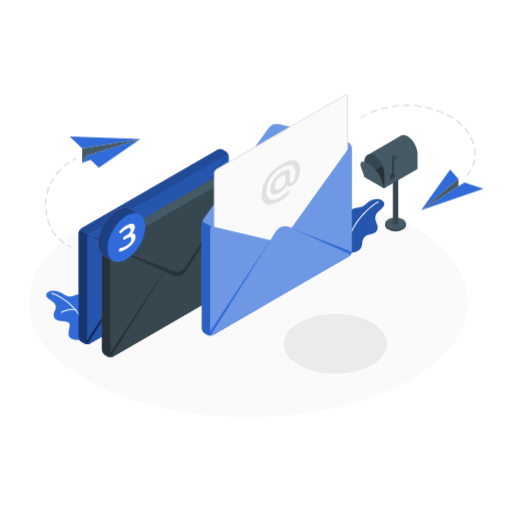
t = 0.00 s
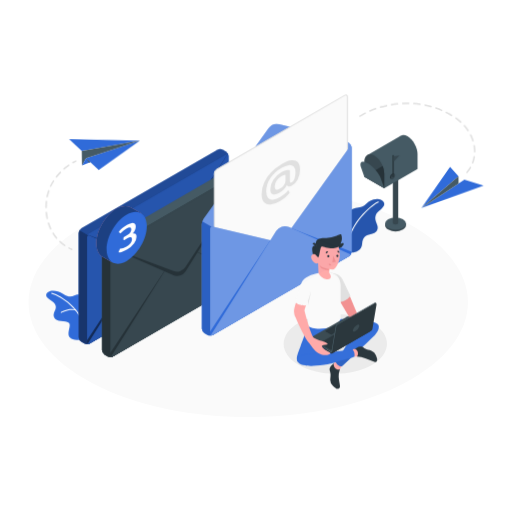
t = 1.05 s
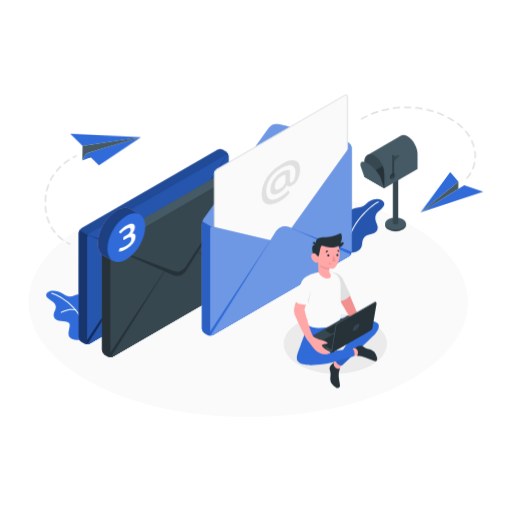
t = 1.95 s
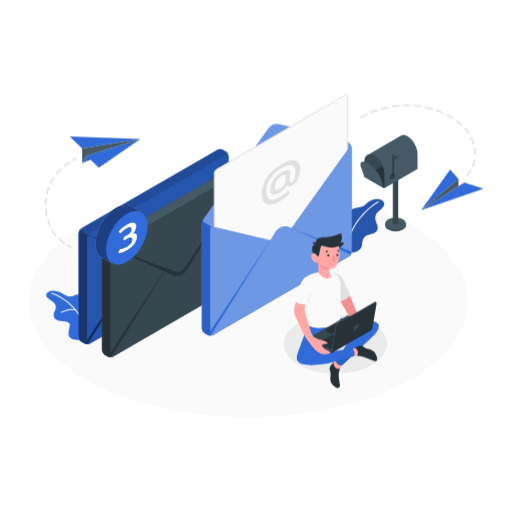
t = 3.00 s
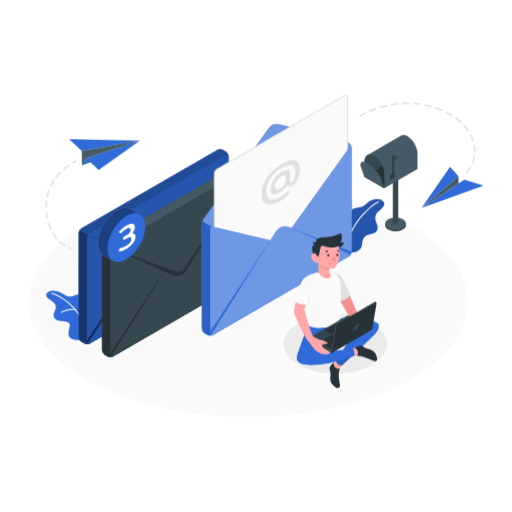
t = 4.05 s
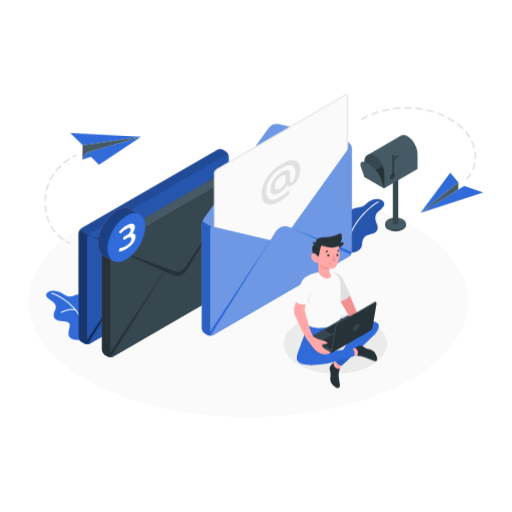
t = 4.88 s

The animated SVG that drew these frames (rendered in a browser with its animation timeline set to each time). Animation: 3 CSS @keyframes rules; one cycle of 6.00 s, repeats indefinitely.

<svg class="animated" id="freepik_stories-mail-sent" xmlns="http://www.w3.org/2000/svg" viewBox="0 0 500 500" version="1.1" xmlns:xlink="http://www.w3.org/1999/xlink" xmlns:svgjs="http://svgjs.com/svgjs"><style>svg#freepik_stories-mail-sent:not(.animated) .animable {opacity: 0;}svg#freepik_stories-mail-sent.animated #freepik--paper-planes--inject-206 {animation: 1.5s Infinite  linear wind;animation-delay: 0s;}svg#freepik_stories-mail-sent.animated #freepik--Notifications--inject-206 {animation: 6s Infinite  linear heartbeat;animation-delay: 0s;}svg#freepik_stories-mail-sent.animated #freepik--Character--inject-206 {animation: 1.2s 1 forwards ease-out slideUp;animation-delay: 0s;}            @keyframes wind {                0% {                    transform: rotate( 0deg );                }                25% {                    transform: rotate( 1deg );                }                75% {                    transform: rotate( -1deg );                }            }                    @keyframes heartbeat {                0% {                    transform: scale(1);                }                10% {                    transform: scale(1.1);                }                30% {                    transform: scale(1);                }                40% {                    transform: scale(1);                }                50% {                    transform: scale(1.1);                }                60% {                    transform: scale(1);                }                100% {                    transform: scale(1);                }            }                    @keyframes slideUp {                0% {                    opacity: 0;                    transform: translateY(30px);                }                100% {                    opacity: 1;                    transform: inherit;                }            }        </style><g id="freepik--Floor--inject-206" class="animable animator-active" style="transform-origin: 242.425px 295.135px;"><path d="M90.72,374.39c83.79,43.77,219.63,43.77,303.41,0s83.79-114.74,0-158.51-219.63-43.77-303.41,0S6.93,330.62,90.72,374.39Z" style="fill: rgb(250, 250, 250); transform-origin: 242.425px 295.135px;" id="elj2bj9mblh77" class="animable"></path></g><g id="freepik--Shadow--inject-206" class="animable" style="transform-origin: 327.508px 335.732px;"><path d="M291.83,315.13c-19.71,11.37-19.71,29.82,0,41.2s51.65,11.38,71.36,0,19.7-29.83,0-41.2S311.53,303.75,291.83,315.13Z" style="fill: rgb(235, 235, 235); transform-origin: 327.508px 335.732px;" id="elkx4f154zq3" class="animable"></path></g><g id="freepik--paper-planes--inject-206" class="animable" style="transform-origin: 257.985px 171.876px;"><polygon points="84.31 152.03 137.11 135.61 96.49 163.75 84.31 152.03" style="fill: rgb(48, 107, 217); transform-origin: 110.71px 149.68px;" id="ell5ll5lzmac" class="animable"></polygon><polygon points="137.11 135.61 80.24 144.99 68.06 133.26 137.11 135.61" style="fill: rgb(48, 107, 217); transform-origin: 102.585px 139.125px;" id="elwqz2itwvvm" class="animable"></polygon><polygon points="80.24 144.99 80.24 159.06 84.31 152.03 137.11 135.61 80.24 144.99" style="fill: rgb(69, 90, 100); transform-origin: 108.675px 147.335px;" id="el8watfz4ec3f" class="animable"></polygon><polygon points="80.24 159.06 88.37 155.94 84.31 152.03 80.24 159.06" style="fill: rgb(48, 107, 217); transform-origin: 84.305px 155.545px;" id="elpqd2yu766ud" class="animable"></polygon><polygon points="84.31 152.03 88.37 155.94 87.07 156.43 84.31 152.03" style="fill: rgb(69, 90, 100); transform-origin: 86.34px 154.23px;" id="elgca4pemboou" class="animable"></polygon><path d="M71.49,156.94a.75.75,0,0,1-.37-1.41c.9-.5,1.81-1,2.71-1.39a.75.75,0,1,1,.65,1.35c-.87.42-1.76.87-2.63,1.36A.8.8,0,0,1,71.49,156.94Z" style="fill: rgb(224, 224, 224); transform-origin: 72.8314px 155.495px;" id="el153gmochpmj" class="animable"></path><path d="M62.26,237.7a.75.75,0,0,1-.43-.13,41,41,0,0,1-4.61-3.78.75.75,0,1,1,1-1.09,39,39,0,0,0,4.45,3.64.75.75,0,0,1-.44,1.36Zm-7.84-7.28a.74.74,0,0,1-.58-.27,40.94,40.94,0,0,1-3.43-4.87.75.75,0,0,1,1.29-.78,40,40,0,0,0,3.3,4.7.75.75,0,0,1-.1,1.05A.72.72,0,0,1,54.42,230.42Zm-5.63-9.1a.75.75,0,0,1-.69-.44A46.93,46.93,0,0,1,46,215.31a.75.75,0,0,1,1.43-.44,45.67,45.67,0,0,0,2,5.39.75.75,0,0,1-.37,1A.7.7,0,0,1,48.79,221.32Zm-3.25-10.21a.75.75,0,0,1-.73-.61,52,52,0,0,1-.81-5.88.75.75,0,1,1,1.5-.12,48.72,48.72,0,0,0,.78,5.71.74.74,0,0,1-.59.88Zm-.95-10.68h0a.74.74,0,0,1-.74-.76,53.34,53.34,0,0,1,.4-5.92.75.75,0,1,1,1.48.18,53,53,0,0,0-.38,5.76A.75.75,0,0,1,44.59,200.43Zm1.22-10.65a.5.5,0,0,1-.17,0,.75.75,0,0,1-.57-.89,46.76,46.76,0,0,1,1.68-5.71.75.75,0,0,1,1-.45.76.76,0,0,1,.45,1,45.4,45.4,0,0,0-1.62,5.52A.75.75,0,0,1,45.81,189.78Zm3.56-10.1a.62.62,0,0,1-.33-.08.74.74,0,0,1-.35-1,48.28,48.28,0,0,1,2.94-5.17.75.75,0,0,1,1-.21.74.74,0,0,1,.22,1,45.35,45.35,0,0,0-2.85,5A.74.74,0,0,1,49.37,179.68Zm5.75-9a.72.72,0,0,1-.46-.16.75.75,0,0,1-.12-1.06,53,53,0,0,1,4-4.41.75.75,0,0,1,1.06,0,.75.75,0,0,1,0,1.06,53.57,53.57,0,0,0-3.86,4.29A.74.74,0,0,1,55.12,170.64ZM62.64,163a.74.74,0,0,1-.57-.27.76.76,0,0,1,.09-1.06,58.76,58.76,0,0,1,4.75-3.56.75.75,0,0,1,1,.2.76.76,0,0,1-.2,1.05,55.83,55.83,0,0,0-4.63,3.47A.78.78,0,0,1,62.64,163Z" style="fill: rgb(224, 224, 224); transform-origin: 55.9445px 197.85px;" id="eldymxcclwbe9" class="animable"></path><path d="M69.14,241.61a.7.7,0,0,1-.31-.07c-.93-.42-1.85-.87-2.73-1.35a.74.74,0,0,1-.31-1,.75.75,0,0,1,1-.31c.86.46,1.75.9,2.65,1.31a.75.75,0,0,1-.31,1.43Z" style="fill: rgb(224, 224, 224); transform-origin: 67.7891px 240.209px;" id="el2559n8hbp7i" class="animable"></path><polygon points="411.19 205.32 453.49 178.24 472.12 184.22 411.19 205.32" style="fill: rgb(48, 107, 217); transform-origin: 441.655px 191.78px;" id="elp4ob5w0lxod" class="animable"></polygon><polygon points="411.19 205.32 447.75 174.84 439.62 165.46 411.19 205.32" style="fill: rgb(48, 107, 217); transform-origin: 429.47px 185.39px;" id="el1a7lw0w2zzo" class="animable"></polygon><polygon points="447.75 174.84 447.75 181.91 411.19 205.32 447.75 174.84" style="fill: rgb(69, 90, 100); transform-origin: 429.47px 190.08px;" id="elvuhi4dokvsm" class="animable"></polygon><path d="M456,171.89a.72.72,0,0,1-.49-.19.76.76,0,0,1-.07-1.06,29.63,29.63,0,0,0,3.45-4.71.75.75,0,0,1,1.3.76,32.37,32.37,0,0,1-3.62,4.95A.75.75,0,0,1,456,171.89Zm5.72-9.32a.86.86,0,0,1-.27,0,.75.75,0,0,1-.42-1,30.36,30.36,0,0,0,1.58-5.63.75.75,0,0,1,1.48.27,32.32,32.32,0,0,1-1.67,5.9A.74.74,0,0,1,461.72,162.57Zm2.14-10.73h0a.74.74,0,0,1-.73-.76c0-.26,0-.52,0-.78a33.41,33.41,0,0,0-.4-5.07.76.76,0,0,1,.63-.86.77.77,0,0,1,.86.63,35.14,35.14,0,0,1,.41,5.3c0,.27,0,.54,0,.81A.76.76,0,0,1,463.86,151.84ZM462.35,141a.74.74,0,0,1-.71-.54,37.83,37.83,0,0,0-2.15-5.47.74.74,0,0,1,.35-1,.75.75,0,0,1,1,.35,38.12,38.12,0,0,1,2.23,5.69.74.74,0,0,1-.5.93A.57.57,0,0,1,462.35,141Zm-4.64-9.93a.73.73,0,0,1-.63-.35,44.8,44.8,0,0,0-3.53-4.71.75.75,0,0,1,.08-1.06.74.74,0,0,1,1.05.08,45.65,45.65,0,0,1,3.66,4.88.77.77,0,0,1-.22,1A.78.78,0,0,1,457.71,131.06Zm-7-8.41a.73.73,0,0,1-.51-.21,54.48,54.48,0,0,0-4.53-3.8.75.75,0,1,1,.9-1.2,54.1,54.1,0,0,1,4.66,3.91.75.75,0,0,1-.52,1.3ZM441.94,116a.75.75,0,0,1-.4-.12c-.68-.42-1.39-.84-2.11-1.25-1-.56-2-1.12-3.06-1.65a.75.75,0,1,1,.68-1.33c1.05.54,2.1,1.1,3.12,1.68.74.41,1.46.84,2.16,1.28a.75.75,0,0,1,.25,1A.77.77,0,0,1,441.94,116Zm-89.65-.51a.76.76,0,0,1-.65-.38.74.74,0,0,1,.27-1c1.74-1,3.53-2,5.34-2.84a.75.75,0,0,1,1,.34.76.76,0,0,1-.35,1c-1.78.87-3.54,1.8-5.25,2.79A.71.71,0,0,1,352.29,115.47Zm79.9-4.57a.66.66,0,0,1-.3-.07c-1.8-.79-3.66-1.53-5.52-2.19a.75.75,0,0,1,.51-1.42c1.89.68,3.78,1.43,5.62,2.24a.75.75,0,0,1-.31,1.44Zm-70.05-.31a.74.74,0,0,1-.69-.46.75.75,0,0,1,.4-1c1.85-.78,3.75-1.5,5.65-2.15a.75.75,0,0,1,1,.46.77.77,0,0,1-.47,1c-1.87.64-3.75,1.35-5.56,2.11A.79.79,0,0,1,362.14,110.59Zm59.73-3.46a.76.76,0,0,1-.21,0c-1.89-.55-3.83-1-5.76-1.47a.75.75,0,0,1,.32-1.47c2,.43,3.94.94,5.86,1.5a.75.75,0,0,1-.21,1.47ZM372.52,107a.75.75,0,0,1-.72-.55.74.74,0,0,1,.51-.92c1.93-.54,3.91-1,5.88-1.44a.75.75,0,1,1,.31,1.46c-1.94.41-3.88.89-5.78,1.42Zm38.63-2.26H411c-1.95-.31-3.94-.56-5.9-.74a.75.75,0,1,1,.13-1.49c2,.18,4,.43,6,.75a.76.76,0,0,1,.62.86A.75.75,0,0,1,411.15,104.71Zm-27.89-.07a.75.75,0,0,1-.74-.63.76.76,0,0,1,.63-.86c2-.3,4-.55,6-.72a.75.75,0,1,1,.13,1.5c-2,.17-3.95.4-5.9.71Zm16.95-1h0c-2-.07-4-.08-5.95,0a.73.73,0,0,1-.77-.72.74.74,0,0,1,.73-.77c2-.07,4-.06,6,0a.75.75,0,0,1,.73.77A.76.76,0,0,1,400.21,103.65Z" style="fill: rgb(224, 224, 224); transform-origin: 408.088px 137.011px;" id="el7l33y9vlu4x" class="animable"></path></g><g id="freepik--Mailbox--inject-206" class="animable" style="transform-origin: 379.861px 178.855px;"><path d="M396.44,219.94v-1.6h-.39a6.26,6.26,0,0,0-2.59-2.54,15.93,15.93,0,0,0-14.42,0,6.26,6.26,0,0,0-2.59,2.54h-.39v1.55c0,1.53,1,3.07,3,4.24a16,16,0,0,0,14.42,0C395.46,223,396.45,221.46,396.44,219.94Z" style="fill: rgb(55, 71, 79); transform-origin: 386.25px 219.961px;" id="elz3kmu4iqqp" class="animable"></path><ellipse cx="386.25" cy="218.34" rx="10.19" ry="5.89" style="fill: rgb(69, 90, 100); transform-origin: 386.25px 218.34px;" id="el3jz3mq4qbh2" class="animable"></ellipse><path d="M383.63,169.3v48.35a1.31,1.31,0,0,0,.76,1.07,4.11,4.11,0,0,0,3.71,0,1.3,1.3,0,0,0,.77-1.07V169.3Z" style="fill: rgb(55, 71, 79); transform-origin: 386.25px 194.231px;" id="elfn48myemh0p" class="animable"></path><path d="M398,133.11c-2.55-1.47-4.87-1.59-6.61-.62h0L359,151.21l16.25,32.59,32.5-18.8V150.74C407.75,144.11,403.38,136.22,398,133.11Z" style="fill: rgb(69, 90, 100); transform-origin: 383.375px 157.832px;" id="el65gisaqvptt" class="animable"></path><path d="M375.25,169.53V183.8l-19.49-11.26V158.28c0-6.63,4.36-9.48,9.74-6.37,3.45,2,6.48,5.94,8.21,10.26A20.27,20.27,0,0,1,375.25,169.53Z" style="fill: rgb(55, 71, 79); transform-origin: 365.505px 167.226px;" id="eljkviwd8fge" class="animable"></path><path d="M375.25,169.53V183.8l-19.49-11.26,17.95-10.37A20.27,20.27,0,0,1,375.25,169.53Z" style="fill: rgb(38, 50, 56); transform-origin: 365.505px 172.985px;" id="el4bbdktn85ts" class="animable"></path><path d="M372,174.42c-1.79-5.18-7.61-11.9-13-15s-8.29-1.43-6.5,3.75l3.25,9.38,19.5,11.26S373.8,179.6,372,174.42Z" style="fill: rgb(69, 90, 100); transform-origin: 363.611px 170.836px;" id="el0qvveua62udh" class="animable"></path><path d="M385.41,170.07l-1.09-.63h0a1.46,1.46,0,0,0-1.46.14,4.59,4.59,0,0,0-2.07,3.59,1.45,1.45,0,0,0,.61,1.34h0l1,.58.19-.31a2,2,0,0,0,.59-.23,4.57,4.57,0,0,0,2.07-3.58,2.13,2.13,0,0,0-.07-.53Z" style="fill: rgb(38, 50, 56); transform-origin: 383.096px 172.198px;" id="eljnm84h5hof" class="animable"></path><path d="M383.9,170.19a4.57,4.57,0,0,0-2.07,3.58c0,1.32.93,1.85,2.07,1.19a4.56,4.56,0,0,0,2.07-3.58C386,170.06,385,169.53,383.9,170.19Z" style="fill: rgb(55, 71, 79); transform-origin: 383.9px 172.575px;" id="elhdd3e7snau5" class="animable"></path><path d="M383.9,173.14a.6.6,0,0,1-.6-.6V151.91a.6.6,0,0,1,1.2,0v20.63A.6.6,0,0,1,383.9,173.14Z" style="fill: rgb(38, 50, 56); transform-origin: 383.9px 162.225px;" id="elblzbav5ixwg" class="animable"></path><polygon points="384.44 152.45 384.44 157.83 390.21 151.91 384.44 152.45" style="fill: rgb(55, 71, 79); transform-origin: 387.325px 154.87px;" id="el6nvffmslk4x" class="animable"></polygon></g><g id="freepik--Plants--inject-206" class="animable" style="transform-origin: 210.203px 263.101px;"><path d="M81.08,330.91c-.5.27-9.68,2.87-13.08-1.62s2.25-11.49-.94-14.07-12.13,0-14.28-5.42,4.22-7.76.64-13.23c-2.26-3.45-8.58-5.35-8.29-8.56.42-4.69,9.06-6,16.6-.93s11.06.91,13.45.57,7.55.41,7.39,8.81S81.08,330.91,81.08,330.91Z" style="fill: rgb(48, 107, 217); transform-origin: 63.847px 307.87px;" id="elcjlhxvq2xfq" class="animable"></path><path d="M81.69,319a.51.51,0,0,1-.5-.42c-2.63-16-21.16-28.93-30.8-31.71a.49.49,0,0,1-.34-.62.5.5,0,0,1,.62-.34c9.85,2.85,28.81,16.14,31.51,32.51a.5.5,0,0,1-.41.57Z" style="fill: rgb(255, 255, 255); transform-origin: 66.1067px 302.445px;" id="elo2mvrbk424" class="animable"></path><path d="M59.83,305.61a.5.5,0,0,1-.26-.93c.3-.18,7.44-4.35,14.46-2.4a.5.5,0,0,1-.26,1c-6.62-1.84-13.62,2.25-13.69,2.29A.45.45,0,0,1,59.83,305.61Z" style="fill: rgb(255, 255, 255); transform-origin: 66.8709px 303.688px;" id="elkcv1itlgztr" class="animable"></path><path d="M342.5,246.42c3.94.54,10.65-1.74,11.13-8.3s3.19-8.34,8.16-9.41,6.43-2.8,7-5.92-3.21-6.85-2.15-11.55,4.6-4.69,8.08-10c2.23-3.42-2.34-8.64-9.95-6.4s-7,7.15-14.61,7.78-12.38,5.25-12.53,11S342.5,246.42,342.5,246.42Z" style="fill: rgb(48, 107, 217); transform-origin: 356.457px 220.398px;" id="elat0mqbjrvz8" class="animable"></path><g id="elg3bsr7xwju9"><path d="M342.5,246.42c3.94.54,10.65-1.74,11.13-8.3s3.19-8.34,8.16-9.41,6.43-2.8,7-5.92-3.21-6.85-2.15-11.55,4.6-4.69,8.08-10c2.23-3.42-2.34-8.64-9.95-6.4s-7,7.15-14.61,7.78-12.38,5.25-12.53,11S342.5,246.42,342.5,246.42Z" style="opacity: 0.2; transform-origin: 356.457px 220.398px;" class="animable"></path></g><path d="M341.06,233.84H341a.5.5,0,0,1-.39-.59c3.68-18.19,23.75-34.84,28.64-36.54a.5.5,0,0,1,.33,1c-4.78,1.66-24.39,18-28,35.79A.51.51,0,0,1,341.06,233.84Z" style="fill: rgb(255, 255, 255); transform-origin: 355.27px 215.263px;" id="elo9hfb6l176j" class="animable"></path></g><g id="freepik--Envelopes--inject-206" class="animable" style="transform-origin: 210.095px 220.465px;"><path d="M76.88,227.39a5.74,5.74,0,0,1,2.6-4.5l132.91-76.74a5.78,5.78,0,0,1,5.19,0l2.93,1.7a5.71,5.71,0,0,1,2.6,4.5V254.23a5.77,5.77,0,0,1-2.6,4.5L87.6,335.46a5.74,5.74,0,0,1-5.2,0l-2.92-1.69a5.76,5.76,0,0,1-2.6-4.5Z" style="fill: rgb(48, 107, 217); transform-origin: 149.995px 240.809px;" id="el4wic07bogap" class="animable"></path><g id="el5he42cmj7s8"><path d="M76.88,227.39a5.74,5.74,0,0,1,2.6-4.5l132.91-76.74a5.78,5.78,0,0,1,5.19,0l2.93,1.7a5.71,5.71,0,0,1,2.6,4.5V254.23a5.77,5.77,0,0,1-2.6,4.5L87.6,335.46a5.74,5.74,0,0,1-5.2,0l-2.92-1.69a5.76,5.76,0,0,1-2.6-4.5Z" style="opacity: 0.3; transform-origin: 149.995px 240.809px;" class="animable"></path></g><path d="M89.06,231.43l-11.42-6.6a5.32,5.32,0,0,0-.76,2.56V329.27a5.76,5.76,0,0,0,2.6,4.5l2.92,1.69a5.74,5.74,0,0,0,5.2,0l1.46-.84Z" style="fill: rgb(48, 107, 217); transform-origin: 82.97px 280.456px;" id="el98bzfnfhvlq" class="animable"></path><g id="elvcc69oobrf"><path d="M89.06,231.43l-11.42-6.6a5.32,5.32,0,0,0-.76,2.56V329.27a5.76,5.76,0,0,0,2.6,4.5l2.92,1.69a5.74,5.74,0,0,0,5.2,0l1.46-.84Z" style="opacity: 0.5; transform-origin: 82.97px 280.456px;" class="animable"></path></g><path d="M223.11,152.35V254.23a5.3,5.3,0,0,1-.81,2.63,5.57,5.57,0,0,1-1.52,1.7l-.1.06-.17.11L87.6,335.46h0a1.85,1.85,0,0,1-1.77.2A1.79,1.79,0,0,1,85,334V232.08a2.26,2.26,0,0,1,2.92-2.3l55.89,13.29,7.32,1.74a4.82,4.82,0,0,0,4.67-1.75l8.48-11.81,57.08-79.47C222.32,150.44,223.11,150.69,223.11,152.35Z" style="fill: rgb(48, 107, 217); transform-origin: 154.052px 243.359px;" id="elldj2g5ynyin" class="animable"></path><g id="ell7l8x9pzhd"><path d="M223.11,152.35V254.23a5.3,5.3,0,0,1-.81,2.63,5.57,5.57,0,0,1-1.52,1.7l-.1.06-.17.11L87.6,335.46h0a1.85,1.85,0,0,1-1.77.2A1.79,1.79,0,0,1,85,334V232.08a2.26,2.26,0,0,1,2.92-2.3l55.89,13.29,7.32,1.74a4.82,4.82,0,0,0,4.67-1.75l8.48-11.81,57.08-79.47C222.32,150.44,223.11,150.69,223.11,152.35Z" style="opacity: 0.2; transform-origin: 154.052px 243.359px;" class="animable"></path></g><path d="M220.51,258.73l.17-.11.1-.06a5.57,5.57,0,0,0,1.52-1.7,5.27,5.27,0,0,0,.81-2.59l-58.83-23,39.4,37.2Z" style="fill: rgb(48, 107, 217); transform-origin: 193.695px 249.87px;" id="eltcisbkza0g" class="animable"></path><g id="elqc05it6lm2"><path d="M220.51,258.73l.17-.11.1-.06a5.57,5.57,0,0,0,1.52-1.7,5.27,5.27,0,0,0,.81-2.59l-58.83-23,39.4,37.2Z" style="opacity: 0.6; transform-origin: 193.695px 249.87px;" class="animable"></path></g><path d="M85,334a1.79,1.79,0,0,0,.81,1.71,1.85,1.85,0,0,0,1.77-.2h0L133.36,309l10.45-66L85,332.27Z" style="fill: rgb(48, 107, 217); transform-origin: 114.399px 289.424px;" id="el50qunok298" class="animable"></path><g id="elqamaxdqo5y"><path d="M85,334a1.79,1.79,0,0,0,.81,1.71,1.85,1.85,0,0,0,1.77-.2h0L133.36,309l10.45-66L85,332.27Z" style="opacity: 0.6; transform-origin: 114.399px 289.424px;" class="animable"></path></g><path d="M222.3,256.86a5.57,5.57,0,0,1-1.52,1.7l-.1.06L87.6,335.46h0a1.85,1.85,0,0,1-1.77.2l63.65-101.61A10,10,0,0,1,162,230.23Z" style="fill: rgb(48, 107, 217); transform-origin: 154.065px 282.585px;" id="el5ydki0zivto" class="animable"></path><g id="el83zlc8x3x4n"><path d="M222.3,256.86a5.57,5.57,0,0,1-1.52,1.7l-.1.06L87.6,335.46h0a1.85,1.85,0,0,1-1.77.2l63.65-101.61A10,10,0,0,1,162,230.23Z" style="opacity: 0.2; transform-origin: 154.065px 282.585px;" class="animable"></path></g><path d="M85,229.08l61.13,27a10,10,0,0,0,12.52-3.85L222.84,149.5Z" style="fill: rgb(48, 107, 217); transform-origin: 153.92px 203.216px;" id="elgwk1tum8m45" class="animable"></path><g id="elnwttvqn0yqg"><path d="M85,229.08l61.13,27a10,10,0,0,0,12.52-3.85L222.84,149.5Z" style="opacity: 0.6; transform-origin: 153.92px 203.216px;" class="animable"></path></g><path d="M85,229.08l61.56,23a10,10,0,0,0,11.87-3.9l64.41-98.68Z" style="fill: rgb(48, 107, 217); transform-origin: 153.92px 201.106px;" id="el275vvzpdkp" class="animable"></path><g id="el1d4ncivswzt"><path d="M85,229.08l61.56,23a10,10,0,0,0,11.87-3.9l64.41-98.68Z" style="opacity: 0.2; transform-origin: 153.92px 201.106px;" class="animable"></path></g><path d="M99.58,239.94a5.71,5.71,0,0,1,2.6-4.5L235.09,158.7a5.74,5.74,0,0,1,5.2,0l2.93,1.69a5.74,5.74,0,0,1,2.59,4.5V266.77a5.76,5.76,0,0,1-2.59,4.5L110.3,348a5.78,5.78,0,0,1-5.19,0l-2.93-1.69a5.77,5.77,0,0,1-2.6-4.5Z" style="fill: rgb(69, 90, 100); transform-origin: 172.695px 253.346px;" id="el5yzah6to82a" class="animable"></path><path d="M99.58,239.94a5.71,5.71,0,0,1,2.6-4.5L235.09,158.7a5.74,5.74,0,0,1,5.2,0l2.93,1.69a5.74,5.74,0,0,1,2.59,4.5V266.77a5.76,5.76,0,0,1-2.59,4.5L110.3,348a5.78,5.78,0,0,1-5.19,0l-2.93-1.69a5.77,5.77,0,0,1-2.6-4.5Z" style="fill: rgb(69, 90, 100); transform-origin: 172.695px 253.346px;" id="elmx5j1um2rf9" class="animable"></path><path d="M111.77,244l-11.43-6.59a5.29,5.29,0,0,0-.76,2.56V341.82a5.77,5.77,0,0,0,2.6,4.5l2.93,1.69a5.78,5.78,0,0,0,5.19,0l1.47-.85Z" style="fill: rgb(38, 50, 56); transform-origin: 105.675px 293.018px;" id="elhzgw7typzxr" class="animable"></path><path d="M245.82,164.89V266.77a5.3,5.3,0,0,1-.81,2.63,5.57,5.57,0,0,1-1.52,1.7l-.1.06-.17.11L110.31,348h0a1.85,1.85,0,0,1-1.77.2,1.79,1.79,0,0,1-.81-1.71V244.62a2.26,2.26,0,0,1,2.92-2.3l55.89,13.29,7.32,1.74a4.82,4.82,0,0,0,4.67-1.75L187,243.79l57.08-79.47C245,163,245.82,163.23,245.82,164.89Z" style="fill: rgb(55, 71, 79); transform-origin: 176.769px 255.903px;" id="el8znf2e4nzog" class="animable"></path><path d="M243.22,271.27l.17-.11.1-.06a5.57,5.57,0,0,0,1.52-1.7,5.29,5.29,0,0,0,.8-2.58l-58.82-23L226.38,281Z" style="fill: rgb(38, 50, 56); transform-origin: 216.4px 262.41px;" id="ely0hj080iag" class="animable"></path><path d="M107.71,346.5a1.79,1.79,0,0,0,.81,1.71,1.85,1.85,0,0,0,1.77-.2h0l45.76-26.42,10.45-66-58.81,89.2Z" style="fill: rgb(38, 50, 56); transform-origin: 137.095px 301.969px;" id="ellx8ewuh7vfo" class="animable"></path><path d="M245,269.4a5.57,5.57,0,0,1-1.52,1.7l-.1.06L110.31,348h0a1.85,1.85,0,0,1-1.77.2l63.64-101.6a10,10,0,0,1,12.52-3.84Z" style="fill: rgb(55, 71, 79); transform-origin: 176.77px 295.122px;" id="el2ymjyi286qo" class="animable"></path><path d="M107.71,241.63l61.13,27a10,10,0,0,0,12.51-3.85L245.54,162Z" style="fill: rgb(38, 50, 56); transform-origin: 176.625px 215.739px;" id="el7jbcja7a86v" class="animable"></path><path d="M107.71,241.63l61.55,23a10,10,0,0,0,11.88-3.9L245.54,162Z" style="fill: rgb(55, 71, 79); transform-origin: 176.625px 213.632px;" id="elmlsafmfgk8g" class="animable"></path><path d="M197.07,320.81V218.93a10.94,10.94,0,0,1,1.75-5.43l63.39-88.27a10,10,0,0,1,10.44-3.9l59.61,14.17a25,25,0,0,1,5.52,2.2l2.93,1.69a5.77,5.77,0,0,1,2.59,4.5V245.77a5.79,5.79,0,0,1-2.59,4.5L207.79,327a5.75,5.75,0,0,1-5.19,0l-2.93-1.69A5.76,5.76,0,0,1,197.07,320.81Z" style="fill: rgb(48, 107, 217); transform-origin: 270.185px 224.339px;" id="elxu991g15cj" class="animable"></path><g id="elpe9yehnkk3a"><path d="M197.07,320.81V218.93a10.94,10.94,0,0,1,1.75-5.43l63.39-88.27a10,10,0,0,1,10.44-3.9l59.61,14.17a25,25,0,0,1,5.52,2.2l2.93,1.69a5.77,5.77,0,0,1,2.59,4.5V245.77a5.79,5.79,0,0,1-2.59,4.5L207.79,327a5.75,5.75,0,0,1-5.19,0l-2.93-1.69A5.76,5.76,0,0,1,197.07,320.81Z" style="fill: rgb(255, 255, 255); opacity: 0.3; transform-origin: 270.185px 224.339px;" class="animable"></path></g><path d="M209.25,169.69v130c0,1.65,1.17,2.33,2.6,1.5l124.79-72a5.73,5.73,0,0,0,2.6-4.5v-130c0-1.66-1.16-2.33-2.6-1.5L211.85,165.19A5.74,5.74,0,0,0,209.25,169.69Z" style="fill: rgb(250, 250, 250); transform-origin: 274.245px 197.189px;" id="ela383qlzu2c" class="animable"></path><path d="M210.69,302.06a1.83,1.83,0,0,1-.92-.24,2.27,2.27,0,0,1-1-2.11v-130a6.23,6.23,0,0,1,2.85-4.94l124.79-72a2.07,2.07,0,0,1,3.35,1.94v130a6.2,6.2,0,0,1-2.85,4.93l-124.79,72A2.85,2.85,0,0,1,210.69,302.06ZM337.8,93.28a1.92,1.92,0,0,0-.91.29L212.1,165.62a5.28,5.28,0,0,0-2.35,4.07v130a1.11,1.11,0,0,0,1.85,1.07l124.79-72a5.27,5.27,0,0,0,2.35-4.07v-130a1.39,1.39,0,0,0-.51-1.25A.86.86,0,0,0,337.8,93.28Z" style="fill: rgb(224, 224, 224); transform-origin: 274.273px 197.183px;" id="el9t7z21kmpxu" class="animable"></path><path d="M206.56,221.41l-9-5.2a9.52,9.52,0,0,0-.48,2.72V320.81a5.76,5.76,0,0,0,2.6,4.5L202.6,327a5.72,5.72,0,0,0,5.19,0l1.25-.71Z" style="fill: rgb(48, 107, 217); transform-origin: 203.06px 271.916px;" id="ela6z02ku35p5" class="animable"></path><g id="elu6m7wrwb3io"><g style="opacity: 0.1; transform-origin: 203.06px 271.916px;" class="animable"><path d="M206.56,221.41l-9-5.2a9.52,9.52,0,0,0-.48,2.72V320.81a5.76,5.76,0,0,0,2.6,4.5L202.6,327a5.72,5.72,0,0,0,5.19,0l1.25-.71Z" id="elnvolv7fy4vp" class="animable" style="transform-origin: 203.06px 271.916px;"></path></g></g><path d="M343.31,143.89V245.77a5.3,5.3,0,0,1-.81,2.63,5.57,5.57,0,0,1-1.52,1.7l-.1.06-.17.11L207.8,327h0a1.85,1.85,0,0,1-1.77.2,1.79,1.79,0,0,1-.81-1.71V223.62a2.26,2.26,0,0,1,2.92-2.3L264,234.61l7.32,1.74A4.82,4.82,0,0,0,276,234.6l8.48-11.81,57.08-79.47C342.52,142,343.31,142.23,343.31,143.89Z" style="fill: rgb(48, 107, 217); transform-origin: 274.259px 234.903px;" id="el5ezfhfh2ys7" class="animable"></path><g id="elzcnqkmsmmw"><path d="M343.31,143.89V245.77a5.3,5.3,0,0,1-.81,2.63,5.57,5.57,0,0,1-1.52,1.7l-.1.06-.17.11L207.8,327h0a1.85,1.85,0,0,1-1.77.2,1.79,1.79,0,0,1-.81-1.71V223.62a2.26,2.26,0,0,1,2.92-2.3L264,234.61l7.32,1.74A4.82,4.82,0,0,0,276,234.6l8.48-11.81,57.08-79.47C342.52,142,343.31,142.23,343.31,143.89Z" style="fill: rgb(255, 255, 255); opacity: 0.3; transform-origin: 274.259px 234.903px;" class="animable"></path></g><path d="M340.71,250.27l.17-.11.1-.06a5.57,5.57,0,0,0,1.52-1.7,5.32,5.32,0,0,0,.8-2.59l-58.82-23L323.87,260Z" style="fill: rgb(48, 107, 217); transform-origin: 313.89px 241.405px;" id="elwezo2ip2ddr" class="animable"></path><path d="M205.2,325.5a1.79,1.79,0,0,0,.81,1.71,1.85,1.85,0,0,0,1.77-.2h0l45.76-26.42,10.45-66-58.81,89.2Z" style="fill: rgb(48, 107, 217); transform-origin: 234.585px 280.969px;" id="elggwd50lv6cd" class="animable"></path><path d="M342.5,248.4a5.57,5.57,0,0,1-1.52,1.7l-.1.06L207.8,327h0a1.85,1.85,0,0,1-1.77.2l63.64-101.6a10,10,0,0,1,12.51-3.84Z" style="fill: rgb(48, 107, 217); transform-origin: 274.265px 274.124px;" id="el9hu4fnv0jvv" class="animable"></path><g id="eltk9rnjwuo4l"><path d="M342.5,248.4a5.57,5.57,0,0,1-1.52,1.7l-.1.06L207.8,327h0a1.85,1.85,0,0,1-1.77.2l63.64-101.6a10,10,0,0,1,12.51-3.84Z" style="fill: rgb(255, 255, 255); opacity: 0.3; transform-origin: 274.265px 274.124px;" class="animable"></path></g><path d="M264.2,199.63a7.28,7.28,0,0,1-6.41-2.2c-1.52-1.69-2.28-4.3-2.28-7.81A27.79,27.79,0,0,1,258,178.14a34.7,34.7,0,0,1,6.86-10A47.51,47.51,0,0,1,275.26,160q5.63-3.24,9.61-3.59c2.67-.24,4.68.45,6.06,2.05s2.06,4.05,2.06,7.33a19.17,19.17,0,0,1-2.24,9.34,15.58,15.58,0,0,1-5.92,6.26,4.36,4.36,0,0,1-3,.78,2,2,0,0,1-1.56-1.51,18.33,18.33,0,0,1-3.14,4.29,19.46,19.46,0,0,1-4.28,3.33c-2.72,1.54-4.89,2-6.49,1.47S264,187.6,264,184.9a16.87,16.87,0,0,1,3-9.49,24.1,24.1,0,0,1,8.16-7.48,15.23,15.23,0,0,1,4.39-1.76,6.71,6.71,0,0,1,3.51,0v10.53c0,.85.15,1.37.44,1.57s.77.1,1.45-.29a6.46,6.46,0,0,0,2.65-3.51,17.31,17.31,0,0,0,.95-6.07q0-3.94-1.72-5.73a5.36,5.36,0,0,0-4.71-1.44,18,18,0,0,0-6.87,2.56,33.62,33.62,0,0,0-11.15,10A22.89,22.89,0,0,0,260,187q0,4.31,1.77,6.29a5.46,5.46,0,0,0,4.88,1.68,17.79,17.79,0,0,0,7-2.57,28.62,28.62,0,0,0,4.15-2.92,22.13,22.13,0,0,0,3.27-3.34,1.76,1.76,0,0,1,.35-.34c.09-.05.18,0,.26.12l1.1,2a1.08,1.08,0,0,1,.09.25,1,1,0,0,1-.31.58,30.92,30.92,0,0,1-4,4,35.21,35.21,0,0,1-4.89,3.44A23.63,23.63,0,0,1,264.2,199.63Zm13-18.8a6.7,6.7,0,0,0,1.58-4v-6.1a8.62,8.62,0,0,0-4,1.38,13.79,13.79,0,0,0-4.74,4.41,10.19,10.19,0,0,0-1.75,5.67c0,1.69.42,2.7,1.27,3s2.16,0,3.95-1.07A12.62,12.62,0,0,0,277.24,180.83Z" style="fill: rgb(224, 224, 224); transform-origin: 274.252px 178.04px;" id="elb6tnsjdmzx" class="animable"></path></g><g id="freepik--Notifications--inject-206" class="animable" style="transform-origin: 118.705px 229.35px;"><path d="M136.84,209.65,127.09,204h0l-.07,0h0c-3.33-1.88-7.92-1.6-13,1.33-10.21,5.89-18.48,20.22-18.48,32,0,5.89,2.06,10,5.39,12h0l9.07,5.19,1.64-2.73a19,19,0,0,0,5.3-2.06c10.2-5.9,18.48-20.23,18.48-32a20.06,20.06,0,0,0-.58-4.72Z" style="fill: rgb(242, 143, 143); transform-origin: 116.19px 228.665px;" id="elnutelihe0jn" class="animable"></path><path d="M136.84,209.65,127.09,204h0l-.07,0h0c-3.33-1.88-7.92-1.6-13,1.33-10.21,5.89-18.48,20.22-18.48,32,0,5.89,2.06,10,5.39,12h0l9.07,5.19,1.64-2.73a19,19,0,0,0,5.3-2.06c10.2-5.9,18.48-20.23,18.48-32a20.06,20.06,0,0,0-.58-4.72Z" style="fill: rgb(48, 107, 217); transform-origin: 116.19px 228.665px;" id="elycvzlxz4qu" class="animable"></path><g id="eljea99o48z9"><path d="M136.84,209.65,127.09,204h0l-.07,0h0c-3.33-1.88-7.92-1.6-13,1.33-10.21,5.89-18.48,20.22-18.48,32,0,5.89,2.06,10,5.39,12h0l9.07,5.19,1.64-2.73a19,19,0,0,0,5.3-2.06c10.2-5.9,18.48-20.23,18.48-32a20.06,20.06,0,0,0-.58-4.72Z" style="opacity: 0.4; transform-origin: 116.19px 228.665px;" class="animable"></path></g><path d="M123.39,210.7c-10.21,5.9-18.48,20.23-18.48,32s8.27,16.56,18.48,10.67,18.48-20.22,18.48-32S133.6,204.81,123.39,210.7Z" style="fill: rgb(48, 107, 217); transform-origin: 123.39px 232.034px;" id="elzi4tsb0nzs" class="animable"></path><path d="M116.17,245.52c-.19,0-.29-.11-.29-.28a1.54,1.54,0,0,1,.16-.54l.93-2.09a1.06,1.06,0,0,1,.35-.52,1.13,1.13,0,0,1,.44-.1,9,9,0,0,0,2.44-.49,15.58,15.58,0,0,0,3-1.38A12.15,12.15,0,0,0,127,236.9a5.91,5.91,0,0,0,1.23-3.49c0-2.21-1.35-2.53-4.05-1L121.55,234c-.43.24-.73.33-.91.25s-.27-.32-.27-.72v-.83a1.73,1.73,0,0,1,.27-1,2.69,2.69,0,0,1,.91-.78l2.61-1.51a7.14,7.14,0,0,0,2.58-2.39,5.37,5.37,0,0,0,.86-2.81q0-3.21-4.52-.6a19.62,19.62,0,0,0-4.94,4,3.15,3.15,0,0,1-.44.41.29.29,0,0,1-.35-.08l-.89-1a.5.5,0,0,1-.16-.36,1,1,0,0,1,.28-.61,19.16,19.16,0,0,1,3-3,30.28,30.28,0,0,1,4.11-2.82,12.9,12.9,0,0,1,4.25-1.69,3.35,3.35,0,0,1,2.77.55,3.31,3.31,0,0,1,1,2.67,8.17,8.17,0,0,1-.72,3.19,11.11,11.11,0,0,1-2,3.16,2.69,2.69,0,0,1,2.56.47,3.57,3.57,0,0,1,.85,2.62,10.49,10.49,0,0,1-2.22,6.1,19.55,19.55,0,0,1-6.28,5.46Q118.62,245.77,116.17,245.52Z" style="fill: rgb(255, 255, 255); transform-origin: 124.146px 231.952px;" id="ely04bu1srlz" class="animable"></path></g><g id="freepik--Character--inject-206" class="animable" style="transform-origin: 328.5px 303.537px;"><path d="M325.87,354.09h0l.19-.17c.14-.12.29-.24.42-.37l.45-.44.45-.43a10.47,10.47,0,0,0,.75-.78l3.56,2.66,2.37,1.77a0,0,0,0,1,0,0,11.57,11.57,0,0,0-2.08,3.17s-.71,1.15-3.12.57C325.88,359.38,325.41,355,325.87,354.09Z" style="fill: rgb(255, 168, 167); transform-origin: 329.889px 356.067px;" id="elaofn6z6qgha" class="animable"></path><path d="M291,352.87c-2.72-3.16-.3-8.41,2.34-15.22,2.9-7.49,7.38-20.22,7.38-20.22l31.81-6.57s33.89-.65,37,5.83c2.52,5.19-19.8,13-23,13.28L326.94,331l-2.06,1-13.76,17.41Z" style="fill: rgb(48, 107, 217); transform-origin: 329.767px 331.856px;" id="eln1n3qbjrmlq" class="animable"></path><path d="M349.61,322a80.06,80.06,0,0,0-6.89,8c-5.73,8-14.8,22.53-14.8,22.53s1.41,4.6,5.74,4.4c0,0,29.8-27.83,32.24-30.4,3.69-3.9,6.65-10.33.27-10.86S352.09,319.32,349.61,322Z" style="fill: rgb(48, 107, 217); transform-origin: 348.912px 336.28px;" id="elroy0wc0kfec" class="animable"></path><path d="M342.56,330.16s5.32-7.78,10.83-11c0,0-5.48,1.08-13.78,11.18Z" style="fill: rgb(48, 107, 217); transform-origin: 346.5px 324.75px;" id="eluxgd462v7oh" class="animable"></path><g id="eljtc47x2fas9"><path d="M342.56,330.16s5.32-7.78,10.83-11c0,0-5.48,1.08-13.78,11.18Z" style="opacity: 0.1; transform-origin: 346.5px 324.75px;" class="animable"></path></g><path d="M346.18,340l-2.09.4,1.94,7.17s1.88-.18,2.53-.14a10.67,10.67,0,0,0,2.71-1.05l-.5-4.38-2.3-2.4Z" style="fill: rgb(255, 168, 167); transform-origin: 347.68px 343.585px;" id="el3mawq8x22qf" class="animable"></path><path d="M362.68,341.69a7.82,7.82,0,0,1,4.38,4.46,22.42,22.42,0,0,1,1.09,3.24c.33,1.16.17,3.13-1.3,3.45a2.43,2.43,0,0,1-1.39-.25c-2.95-1.14-5.83-2.46-8.85-3.42a29.38,29.38,0,0,0-8.05-1.75,5.57,5.57,0,0,0-.24-6.41,3.88,3.88,0,0,0-2.14-1c.76-.34,1.47-.78,2.2-1.19a6.67,6.67,0,0,1,4.67-1.15c1.26.27,2.22,1.27,3.29,2C358.38,341,360.35,340.91,362.68,341.69Z" style="fill: rgb(38, 50, 56); transform-origin: 357.237px 345.236px;" id="el6oxn4k9vlid" class="animable"></path><path d="M295.29,346c2.63-.81,6.83-1.53,19.29-2.17s29.51-3.44,29.51-3.44c2.9,2.79,1.94,7.17,1.94,7.17s-22.13,7-29.34,7.93c-11.48,1.48-15.44,1.37-20.62.26C290.25,354.5,286.58,348.67,295.29,346Z" style="fill: rgb(48, 107, 217); transform-origin: 318.145px 348.491px;" id="elts6gtc9vkd" class="animable"></path><polygon points="340.83 286.65 350.19 309.02 343.49 313.14 330.61 291.33 340.83 286.65" style="fill: rgb(242, 143, 143); transform-origin: 340.4px 299.895px;" id="elaedos89kv4r" class="animable"></polygon><path d="M321.47,265.57c5.12.06,10.75,1.92,12.69,5.93l8,16.5s-4.52,6.62-11.7,6.15Z" style="fill: rgb(224, 224, 224); transform-origin: 331.815px 279.872px;" id="el8qntof26c5" class="animable"></path><path d="M287.43,300.34c.06-.87,1.31-5.12,2.65-9.7L299.8,294l-2.61,8.23L289,310A12.88,12.88,0,0,1,287.43,300.34Z" style="fill: rgb(255, 168, 167); transform-origin: 293.447px 300.32px;" id="elqoxfml5gkq" class="animable"></path><path d="M311,265.88c-6.1,1.47-14.41,3.38-16.82,10s-5.86,18.31-5.86,18.31c1.34,2.32,8.69,4.24,11.24,2.9l1.2-4v24.32c4.77,5.19,28.3,3.86,31.81-6.57V277.71c0-5.3-2.94-11.67-11.07-12.14Z" style="fill: rgb(250, 250, 250); transform-origin: 310.445px 292.966px;" id="elpsdc9w3tyco" class="animable"></path><polygon points="300.73 293.11 303.79 283.48 300.73 297.42 300.73 293.11" style="fill: rgb(224, 224, 224); transform-origin: 302.26px 290.45px;" id="elllafi1xuomm" class="animable"></polygon><path d="M308.68,238.77a3.63,3.63,0,0,0-3,1c-1.29,1.32-1,3.76,0,9.36l4,.45Z" style="fill: rgb(38, 50, 56); transform-origin: 307.249px 244.16px;" id="el62ljqi5twt3" class="animable"></path><path d="M331.89,237.15a6.2,6.2,0,0,0,2.49-.51c1.22-.7,1.54.69.87,1.89a5.69,5.69,0,0,1-4.62,3.08c0-.17-1.14-3.11-1.14-3.11Z" style="fill: rgb(38, 50, 56); transform-origin: 332.542px 239.031px;" id="el6narpozso5w" class="animable"></path><path d="M310.55,249.64c-.59.35-1.44-.78-2.17-1.55a2.56,2.56,0,0,0-4.29.7c-1.21,2.55,1.54,5.94,3.15,7.06a2.83,2.83,0,0,0,3.31.28l.42,9.75a10.39,10.39,0,0,0,7.84,5.95c5.72.77,4.54-3.95,2.66-6.26V262a13.72,13.72,0,0,0,4.36.22c.74-.2,2.52-2.35,3.67-4.76,1.29-2.7,3.44-7.5,1.53-15.63-2.06-8.72-11.43-9-17-5.47S310.55,249.64,310.55,249.64Z" style="fill: rgb(255, 168, 167); transform-origin: 317.789px 253.077px;" id="eladvact3hl2" class="animable"></path><path d="M310.55,250.63c-.3,0-1.43-1.87-2.17-2.54-1-.93.3-9.32.3-9.32s-1-3.19,1-5.3,5.92-1.76,8.78-1.86a25.7,25.7,0,0,0,10.2-2.05c4.06-1.76,4.36-2,4.86-.19s.7,5.86-1.72,8.59l-1.32,2.15s-1.23,1-5,1.5-10.23-1.57-11-1.68c-1.1-.15-1.33.91-1.92,3.81C312,246.29,311.55,250.61,310.55,250.63Z" style="fill: rgb(38, 50, 56); transform-origin: 320.919px 239.376px;" id="elkvdfoymlzw" class="animable"></path><path d="M308.69,239.42l-3.58-1.92a2,2,0,0,1,2.71-.89A2.14,2.14,0,0,1,308.69,239.42Z" style="fill: rgb(38, 50, 56); transform-origin: 307.01px 237.904px;" id="elumynfnw1sig" class="animable"></path><path d="M321.46,262s-5.3-1.07-7.15-2a6.13,6.13,0,0,1-2.56-2.54,8.4,8.4,0,0,0,1.46,3c1.35,1.73,8.25,3,8.25,3Z" style="fill: rgb(242, 143, 143); transform-origin: 316.605px 260.46px;" id="elpavs288e658" class="animable"></path><path d="M321.63,249.44a1.06,1.06,0,1,1-1.06-1.1A1.08,1.08,0,0,1,321.63,249.44Z" style="fill: rgb(38, 50, 56); transform-origin: 320.57px 249.4px;" id="el956zfc2cyxo" class="animable"></path><path d="M320.51,245.44l-2.28,1.25a1.38,1.38,0,0,1,.53-1.81A1.27,1.27,0,0,1,320.51,245.44Z" style="fill: rgb(38, 50, 56); transform-origin: 319.296px 245.708px;" id="el6d4xwswxtom" class="animable"></path><path d="M321,256.54l2.43.92a1.28,1.28,0,0,1-1.65.8A1.36,1.36,0,0,1,321,256.54Z" style="fill: rgb(242, 143, 143); transform-origin: 322.176px 257.438px;" id="eloq9sw0anfh" class="animable"></path><path d="M331.1,246.32l-2.07-1.6a1.26,1.26,0,0,1,1.8-.27A1.37,1.37,0,0,1,331.1,246.32Z" style="fill: rgb(38, 50, 56); transform-origin: 330.191px 245.253px;" id="ele8zd0sbava" class="animable"></path><path d="M330.46,249.14a1.06,1.06,0,1,1-1.06-1.1A1.08,1.08,0,0,1,330.46,249.14Z" style="fill: rgb(38, 50, 56); transform-origin: 329.4px 249.1px;" id="el3syxrzgbmim" class="animable"></path><polygon points="325.46 249.01 324.46 255.33 327.96 254.92 325.46 249.01" style="fill: rgb(242, 143, 143); transform-origin: 326.21px 252.17px;" id="elvgk984a3t1t" class="animable"></polygon><path d="M361.94,320.78l-21.55-12.44a1.25,1.25,0,0,0-1.24,0l-37.79,21.82L323.52,343Z" style="fill: rgb(55, 71, 79); transform-origin: 331.65px 325.588px;" id="elqjtify5xeab" class="animable"></path><polygon points="323.32 341.13 311.7 334.43 345.68 314.81 357.36 321.48 323.32 341.13" style="fill: rgb(38, 50, 56); transform-origin: 334.53px 327.97px;" id="elnwibse9k1v" class="animable"></polygon><polygon points="317.61 322.49 317.83 322.61 323.52 325.9 333.65 320.05 333.86 319.93 327.95 316.52 317.61 322.49" style="fill: rgb(38, 50, 56); transform-origin: 325.735px 321.21px;" id="elodc0d8e2bfr" class="animable"></polygon><polygon points="317.83 322.61 323.52 325.9 333.65 320.05 327.95 316.76 317.83 322.61" style="fill: rgb(38, 50, 56); transform-origin: 325.74px 321.33px;" id="els9zp6rlrt5c" class="animable"></polygon><path d="M301.36,330.16v.51a2.09,2.09,0,0,0,1,1.8l20.08,11.59a2.07,2.07,0,0,0,2.08,0l36.34-21a2.1,2.1,0,0,0,1-1.8v-.51L323.52,343Z" style="fill: rgb(38, 50, 56); transform-origin: 331.61px 332.545px;" id="elcpdkeqayjju" class="animable"></path><path d="M323.52,343v1.38a2,2,0,0,0,1-.28l36.34-21a2.1,2.1,0,0,0,1-1.8v-.51Z" style="fill: rgb(38, 50, 56); transform-origin: 342.69px 332.585px;" id="elxth4anootbo" class="animable"></path><path d="M324.11,343.27a2.47,2.47,0,0,0,2.12-.17l36.18-20.89a2.43,2.43,0,0,0,1.19-1.72l4-23.61a2.85,2.85,0,0,0,0-.41,2.48,2.48,0,0,0-.73-1.75l-37.6,21.71a1.81,1.81,0,0,0-.88,1.27Z" style="fill: rgb(38, 50, 56); transform-origin: 345.859px 319.076px;" id="el2ghc2yr6m8x" class="animable"></path><path d="M323.52,343l.25.14a3.59,3.59,0,0,0,.34.17l4.28-25.57a1.81,1.81,0,0,1,.88-1.27l37.6-21.71a3.14,3.14,0,0,0-.5-.38L328.7,316.09a1.83,1.83,0,0,0-.89,1.27Z" style="fill: rgb(69, 90, 100); transform-origin: 345.195px 318.845px;" id="elkvz7vobny4" class="animable"></path><path d="M344.48,321.46a8,8,0,0,1,3.65-4.69c1.75-1,2.95-.55,2.69,1a8,8,0,0,1-3.65,4.69C345.42,323.51,344.22,323,344.48,321.46Z" style="fill: rgb(55, 71, 79); transform-origin: 347.65px 319.625px;" id="elz8aae025o7" class="animable"></path><path d="M297.19,302.21s6.49,25,9.23,26.79,7.84,3.1,10.28,4,3.55,2.13,3.13,2.47-3.94.71-5.16,1.14.36,2.4,3.06,4.49,5,1.9,4.7,3.29-6.32,2.78-11.4-.2-6.62-7-9.65-10.41S291.43,316.2,289,310c0,0,.23-11.52,4-10.79S297.19,302.21,297.19,302.21Z" style="fill: rgb(255, 168, 167); transform-origin: 305.728px 322.567px;" id="ellfag7jbvyn" class="animable"></path><path d="M328.07,352.87c.46,1.11,2.05,4.17,5.59,4l8.7-8.14Z" style="fill: rgb(48, 107, 217); transform-origin: 335.215px 352.803px;" id="els26scm6itbl" class="animable"></path><g id="el8ayzw7rc3mq"><path d="M328.07,352.87c.46,1.11,2.05,4.17,5.59,4l8.7-8.14Z" style="opacity: 0.1; transform-origin: 335.215px 352.803px;" class="animable"></path></g><path d="M333.32,357.84a.49.49,0,0,1,0,.11A.49.49,0,0,0,333.32,357.84Z" style="fill: rgb(38, 50, 56); transform-origin: 333.322px 357.895px;" id="elxkhti7bvlo" class="animable"></path><path d="M330.7,367.19a20,20,0,0,1,1.27-7.68h0a3.18,3.18,0,0,1-2.91.38c-2.91-.87-3.64-4.93-3.18-5.81h0c-.42.37-.86.72-1.29,1.08a6.63,6.63,0,0,0-2.75,3.95c-.2,1.27.39,2.52.68,3.78.56,2.4,0,4.9-.09,7.36a7.85,7.85,0,0,0,2.59,5.68,21.31,21.31,0,0,0,2.64,2.19,2.48,2.48,0,0,0,4.33-1.77C331.61,373.23,330.88,370.44,330.7,367.19Z" style="fill: rgb(38, 50, 56); transform-origin: 326.896px 366.516px;" id="el9d02iuc3n1" class="animable"></path><path d="M334,356.35c-.27.51-.51,1-.72,1.49C333.53,357.36,333.77,356.86,334,356.35Z" style="fill: rgb(55, 71, 79); transform-origin: 333.64px 357.095px;" id="elsyioct0qatn" class="animable"></path><path d="M325.86,354.08h0l.19-.17Z" style="fill: rgb(55, 71, 79); transform-origin: 325.955px 353.995px;" id="el4hqxjlz8d3g" class="animable"></path></g><defs>     <filter id="active" height="200%">         <feMorphology in="SourceAlpha" result="DILATED" operator="dilate" radius="2"></feMorphology>                <feFlood flood-color="#32DFEC" flood-opacity="1" result="PINK"></feFlood>        <feComposite in="PINK" in2="DILATED" operator="in" result="OUTLINE"></feComposite>        <feMerge>            <feMergeNode in="OUTLINE"></feMergeNode>            <feMergeNode in="SourceGraphic"></feMergeNode>        </feMerge>    </filter>    <filter id="hover" height="200%">        <feMorphology in="SourceAlpha" result="DILATED" operator="dilate" radius="2"></feMorphology>                <feFlood flood-color="#ff0000" flood-opacity="0.5" result="PINK"></feFlood>        <feComposite in="PINK" in2="DILATED" operator="in" result="OUTLINE"></feComposite>        <feMerge>            <feMergeNode in="OUTLINE"></feMergeNode>            <feMergeNode in="SourceGraphic"></feMergeNode>        </feMerge>            <feColorMatrix type="matrix" values="0   0   0   0   0                0   1   0   0   0                0   0   0   0   0                0   0   0   1   0 "></feColorMatrix>    </filter></defs></svg>